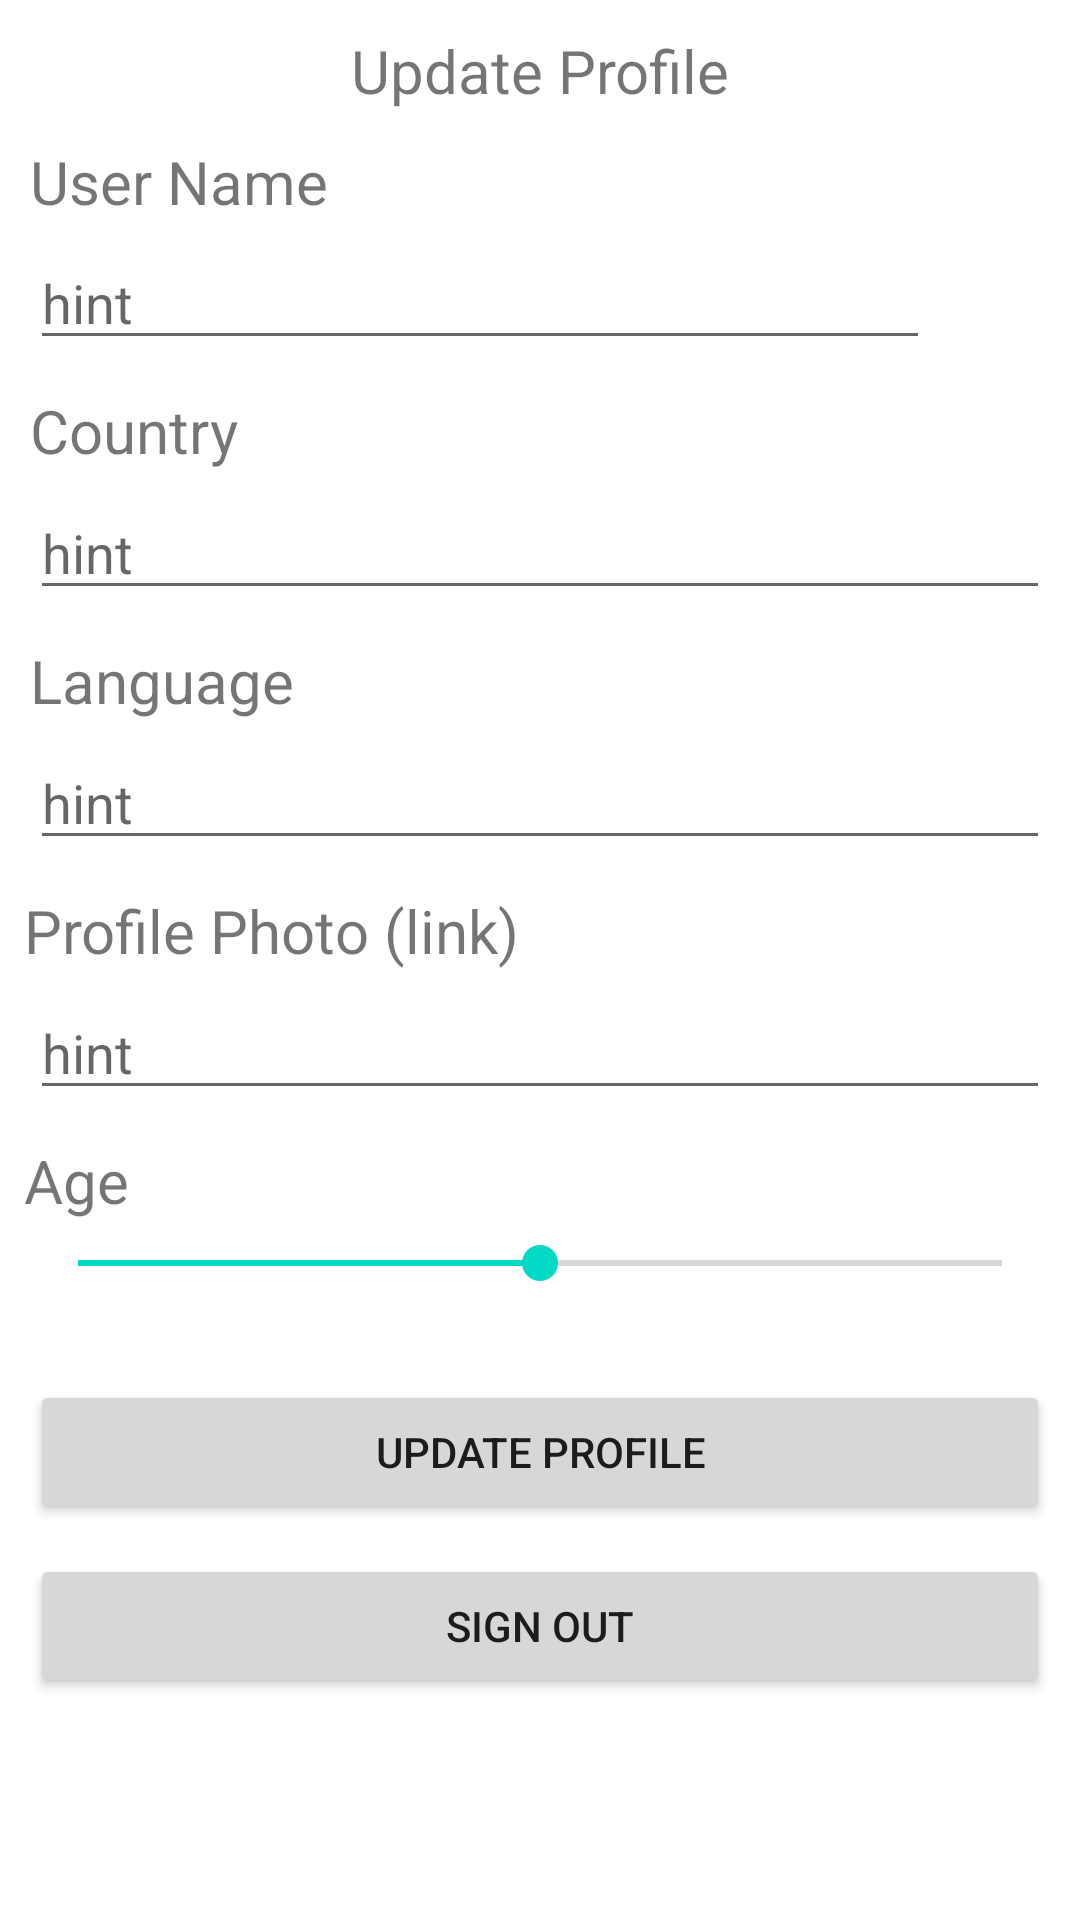

Here is an Android app screen rendered from its layout file. Give the layout XML and the strings, colors and styles it references.
<!-- AndroidManifest.xml: application theme Theme.TravelMemoir -->
<!-- res/layout/fragment_settings.xml -->
<?xml version="1.0" encoding="utf-8"?>
<androidx.constraintlayout.widget.ConstraintLayout xmlns:android="http://schemas.android.com/apk/res/android"
    xmlns:app="http://schemas.android.com/apk/res-auto"
    xmlns:tools="http://schemas.android.com/tools"
    android:layout_width="match_parent"
    android:layout_height="match_parent"
    tools:context=".ui.home.HomeFragment">

    <Button
        android:id="@+id/createTripButton"
        android:layout_width="match_parent"
        android:layout_height="wrap_content"
        android:layout_marginStart="10dp"
        android:layout_marginTop="30dp"
        android:layout_marginEnd="10dp"
        android:text="Update Profile"
        app:layout_constraintEnd_toEndOf="parent"
        app:layout_constraintHorizontal_bias="1.0"
        app:layout_constraintStart_toStartOf="parent"
        app:layout_constraintTop_toBottomOf="@+id/ageInput" />

    <com.google.android.material.textfield.TextInputEditText
        android:id="@+id/description"
        android:layout_width="0dp"
        android:layout_height="wrap_content"
        android:layout_marginStart="10dp"
        android:layout_marginTop="5dp"
        android:layout_marginEnd="10dp"
        android:hint="hint"
        app:layout_constraintEnd_toEndOf="parent"
        app:layout_constraintHorizontal_bias="1.0"
        app:layout_constraintStart_toStartOf="parent"
        app:layout_constraintTop_toBottomOf="@+id/descriptionText" />

    <TextView
        android:id="@+id/descriptionText"
        android:layout_width="wrap_content"
        android:layout_height="wrap_content"
        android:layout_marginStart="8dp"
        android:layout_marginTop="10dp"
        android:text="Profile Photo (link)"
        android:textSize="20sp"
        app:layout_constraintStart_toStartOf="parent"
        app:layout_constraintTop_toBottomOf="@+id/title" />

    <TextView
        android:id="@+id/photosText"
        android:layout_width="wrap_content"
        android:layout_height="wrap_content"
        android:layout_marginStart="8dp"
        android:layout_marginTop="10dp"
        android:text="Age"
        android:textSize="20sp"
        app:layout_constraintStart_toStartOf="parent"
        app:layout_constraintTop_toBottomOf="@+id/description" />

    <com.google.android.material.textfield.TextInputEditText
        android:id="@+id/title"
        android:layout_width="0dp"
        android:layout_height="wrap_content"
        android:layout_marginStart="10dp"
        android:layout_marginTop="5dp"
        android:layout_marginEnd="10dp"
        android:hint="hint"
        app:layout_constraintEnd_toEndOf="parent"
        app:layout_constraintHorizontal_bias="1.0"
        app:layout_constraintStart_toStartOf="parent"
        app:layout_constraintTop_toBottomOf="@+id/titleText" />

    <TextView
        android:id="@+id/titleText"
        android:layout_width="wrap_content"
        android:layout_height="wrap_content"
        android:layout_marginStart="10dp"
        android:layout_marginTop="10dp"
        android:text="Language"
        android:textSize="20sp"
        app:layout_constraintStart_toStartOf="parent"
        app:layout_constraintTop_toBottomOf="@+id/longitude" />

    <TextView
        android:id="@+id/longText"
        android:layout_width="wrap_content"
        android:layout_height="wrap_content"
        android:layout_marginStart="10dp"
        android:layout_marginTop="10dp"
        android:text="Country"
        android:textSize="20sp"
        app:layout_constraintStart_toStartOf="parent"
        app:layout_constraintTop_toBottomOf="@+id/latitude" />

    <com.google.android.material.textfield.TextInputEditText
        android:id="@+id/longitude"
        android:layout_width="0dp"
        android:layout_height="wrap_content"
        android:layout_marginStart="10dp"
        android:layout_marginTop="5dp"
        android:layout_marginEnd="10dp"
        android:hint="hint"
        app:layout_constraintEnd_toEndOf="parent"
        app:layout_constraintHorizontal_bias="1.0"
        app:layout_constraintStart_toStartOf="parent"
        app:layout_constraintTop_toBottomOf="@+id/longText" />

    <TextView
        android:id="@+id/createTripText"
        android:layout_width="match_parent"
        android:layout_height="wrap_content"
        android:layout_marginStart="8dp"
        android:layout_marginTop="10dp"
        android:layout_marginEnd="8dp"
        android:text="Update Profile"
        android:textAlignment="center"
        android:textSize="20sp"
        app:layout_constraintEnd_toEndOf="parent"
        app:layout_constraintStart_toStartOf="parent"
        app:layout_constraintTop_toTopOf="parent" />

    <Button
        android:id="@+id/signOutButton"
        android:layout_width="match_parent"
        android:layout_height="wrap_content"
        android:layout_marginStart="10dp"
        android:layout_marginTop="10dp"
        android:layout_marginEnd="10dp"
        android:text="Sign Out"
        app:layout_constraintEnd_toEndOf="parent"
        app:layout_constraintHorizontal_bias="1.0"
        app:layout_constraintStart_toStartOf="parent"
        app:layout_constraintTop_toBottomOf="@+id/createTripButton" />

    <TextView
        android:id="@+id/latText"
        android:layout_width="wrap_content"
        android:layout_height="wrap_content"
        android:layout_marginStart="10dp"
        android:layout_marginTop="10dp"
        android:text="User Name"
        android:textSize="20sp"
        app:layout_constraintStart_toStartOf="parent"
        app:layout_constraintTop_toBottomOf="@+id/createTripText" />

    <com.google.android.material.textfield.TextInputEditText
        android:id="@+id/latitude"
        android:layout_width="0dp"
        android:layout_height="41dp"
        android:layout_marginStart="10dp"
        android:layout_marginTop="5dp"
        android:layout_marginEnd="50dp"
        android:hint="hint"
        app:layout_constraintEnd_toEndOf="parent"
        app:layout_constraintStart_toStartOf="parent"
        app:layout_constraintTop_toBottomOf="@+id/latText" />

    <SeekBar
        android:id="@+id/ageInput"
        android:max="110"
        android:min="0"
        android:progress="55"
        android:layout_width="0dp"
        android:layout_height="wrap_content"
        android:layout_marginStart="10dp"
        android:layout_marginTop="5dp"
        android:layout_marginEnd="10dp"
        app:layout_constraintEnd_toEndOf="parent"
        app:layout_constraintStart_toStartOf="parent"
        app:layout_constraintTop_toBottomOf="@+id/photosText" />

</androidx.constraintlayout.widget.ConstraintLayout>
<!-- resources referenced by this layout -->
<resources>
  <style name="Theme.TravelMemoir" parent="Theme.MaterialComponents.DayNight.DarkActionBar">
          
          <item name="colorPrimary">@color/purple_500</item>
          <item name="colorPrimaryVariant">@color/purple_700</item>
          <item name="colorOnPrimary">@color/white</item>
          
          <item name="colorSecondary">@color/teal_200</item>
          <item name="colorSecondaryVariant">@color/teal_700</item>
          <item name="colorOnSecondary">@color/black</item>
          
          <item name="android:statusBarColor">?attr/colorPrimaryVariant</item>
          
      </style>
  <!-- not gathered from this repository: default colours our renderer supplied (Android Studio template values) -->
  <color name="purple_500">#FF6200EE</color>
  <color name="purple_700">#FF3700B3</color>
  <color name="teal_200">#FF03DAC5</color>
  <color name="teal_700">#FF018786</color>
  <color name="black">#FF000000</color>
  <color name="white">#FFFFFFFF</color>
</resources>
